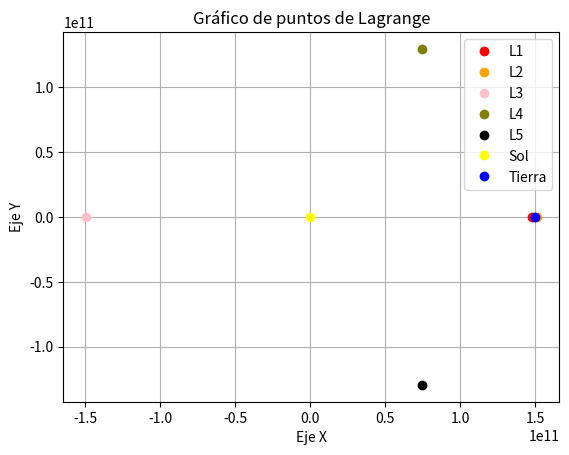

This figure's Python source:
import numpy as np
import matplotlib.pyplot as plt

M1= 1.989e30  # Masa del sol
M2= 5.972e24  # Masa de la tierra
d = 1.496e11  # Distancia Tierra-Sol (m)
mu= M2/(M1 + M2) #Correccion de la masa 


def PL1(d, M1, M2):
    return d*(1-np.cbrt(mu/3))

def PL2(a, M1, M2):
    return d*(1+np.cbrt(mu/3))

# Datos y Coordenadas de los puntos de Lagrange L1 y L2
x = np.linspace(0, 2e11, 100)
L1= PL1(d, M1, M2)
y1= 0

L2= PL2(d, M1, M2)
y2= 0

# # Coordenada del punto L3
L3= d*(1+mu)

# Coordenadas de los puntos de Lagrange L4 y L5
θ= np.pi/3  
x_L4= d*np.cos(θ)
y_L4= d*np.sin(θ)
x_L5= d*np.cos(θ)
y_L5= -d*np.sin(θ)

# Graficacion de los puntos de Lagrange
plt.plot(L1, y1, "ro", color="red", label="L1")
plt.plot(L2, y2, "ro", color="orange", label="L2")
plt.plot(-L3, 0, "ro", color="pink" , label="L3")
plt.plot(x_L4, y_L4, "ro", color="olive" , label="L4")
plt.plot(x_L5, y_L5, "ro", color="black" , label="L5")

# Graficacion de los cuerpos celestes
plt.plot(0, 0, "o", color="yellow", label="Sol")
plt.plot(d, 0, "o", color="blue", label="Tierra")

plt.title("Gráfico de puntos de Lagrange")
plt.xlabel("Eje X")
plt.ylabel("Eje Y")
plt.legend()
plt.grid(True)
plt.show()